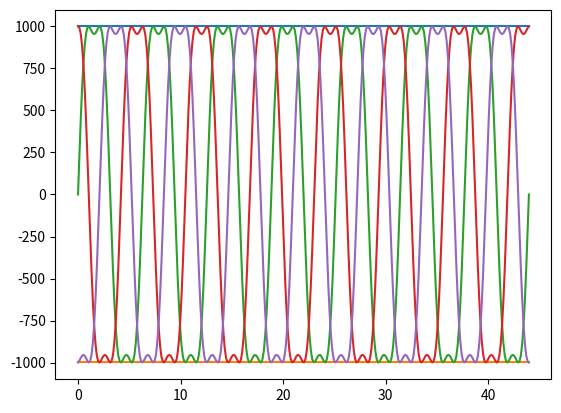

The matplotlib source for this figure:
import numpy as np
from matplotlib import pyplot as plt

Vref = 999

k = 1.1547

a = 14

encoderTicksPerHalfRev = 24

dots = encoderTicksPerHalfRev*a

x = np.linspace(0, a*np.pi, dots)

yA = np.sin(x) * Vref
yB = np.sin(x + 2*np.pi/3) * Vref
yC = np.sin(x + 4*np.pi/3) * Vref

yA1 = np.round(yA * k, 3)
yB1 = np.round(yB * k, 3)
yC1 = np.round(yC * k, 3)


yTH = 0.2*Vref*np.sin(3*x)

yA2 = np.round(yA1 + yTH)
yB2 = np.round(yB1 + yTH)
yC2 = np.round(yC1 + yTH)

plt.plot(x, [Vref]*dots, x, [-Vref]*dots, x, yA2, x, yB2, x, yC2)
plt.show()

print("{")
for i, j, k in zip(yA2, yB2, yC2):
    print("{" + f"{int(i)}, {int(j)}, {int(k)}" + "},")
print("}")

print(len(yA2))